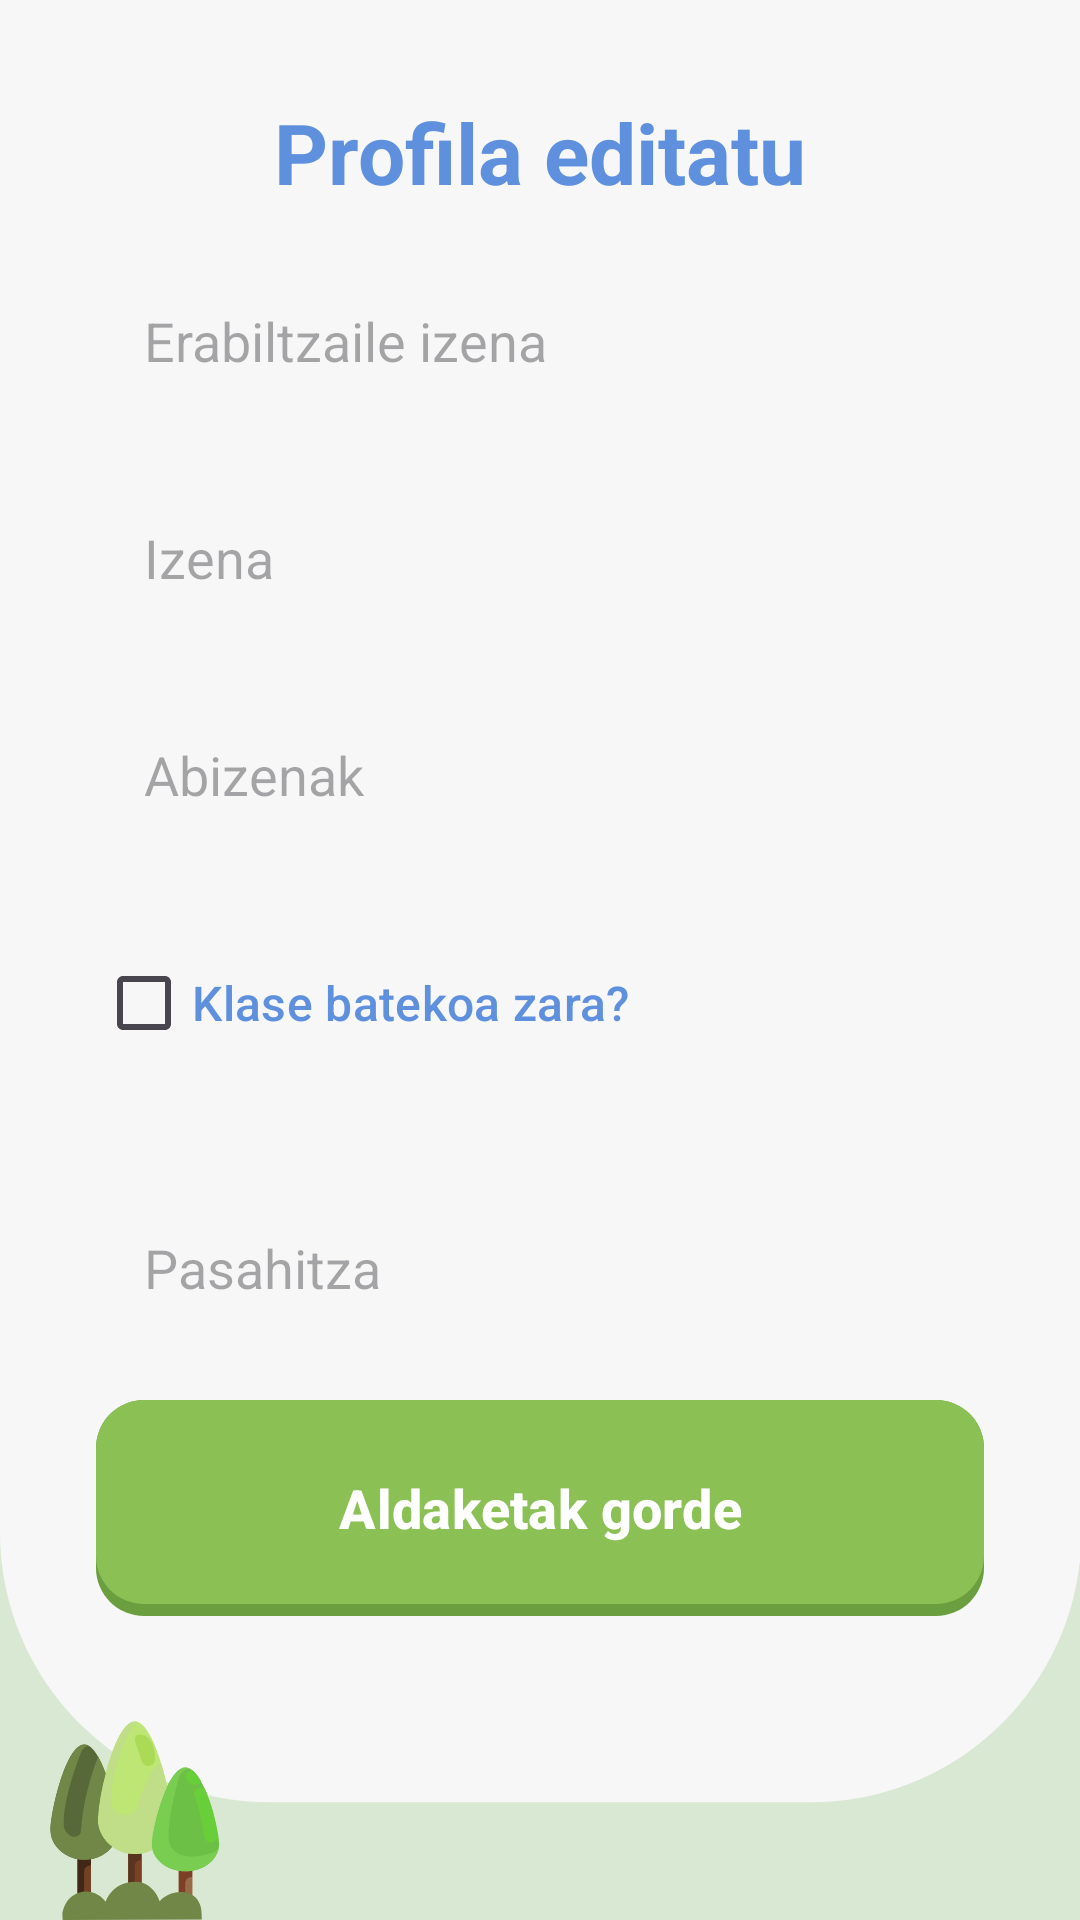

Reconstruct the res/layout file that produces this screen, plus the resources it refers to.
<!-- AndroidManifest.xml: application theme Theme.GernikApp -->
<!-- res/layout/activity_user_edit.xml -->
<?xml version="1.0" encoding="utf-8"?>
<LinearLayout xmlns:android="http://schemas.android.com/apk/res/android"
    android:layout_width="match_parent"
    android:layout_height="match_parent"
    android:orientation="vertical"
    android:gravity="top|center_horizontal"
    android:padding="@dimen/espaciado_xxl"
    android:background="@drawable/fondo2">

    
    <TextView
        android:layout_width="wrap_content"
        android:layout_height="wrap_content"
        android:text="@string/edit_profile_title"
        android:textAppearance="@style/AparienciaTexto.App.TituloMediano"
        android:textColor="@color/btnSecundario"
        android:layout_marginBottom="@dimen/espaciado_base" />

    
    <EditText
        android:id="@+id/editTextUsername"
        android:layout_width="match_parent"
        android:layout_height="wrap_content"
        android:hint="@string/erabiltzaile_izena"
        android:inputType="textNoSuggestions"
        android:maxLines="1"
        android:autofillHints="username"
        android:padding="@dimen/espaciado_base"
        android:layout_marginBottom="@dimen/espaciado_base"
        android:background="@drawable/edit_text_background" />

    
    <EditText
        android:id="@+id/editTextNombre"
        android:layout_width="match_parent"
        android:layout_height="wrap_content"
        android:autofillHints="name"
        android:hint="@string/izena"
        android:inputType="textCapWords|textNoSuggestions"
        android:maxLines="1"
        android:padding="@dimen/espaciado_base"
        android:layout_marginBottom="@dimen/espaciado_base"
        android:background="@drawable/edit_text_background" />

    
    <EditText
        android:id="@+id/editTextApellido"
        android:layout_width="match_parent"
        android:layout_height="wrap_content"
        android:autofillHints="last name"
        android:hint="@string/abizena_k"
        android:inputType="textCapWords|textNoSuggestions"
        android:maxLines="1"
        android:padding="@dimen/espaciado_base"
        android:layout_marginBottom="@dimen/espaciado_xl"
        android:background="@drawable/edit_text_background" />

    
    <LinearLayout
        android:layout_width="match_parent"
        android:layout_height="wrap_content"
        android:orientation="vertical"
        android:layout_marginBottom="@dimen/espaciado_xl">

        
        <CheckBox
            android:id="@+id/checkBoxClase"
            android:layout_width="wrap_content"
            android:layout_height="wrap_content"
            android:text="@string/klase_batekoa_zara"
            android:textAppearance="@style/AparienciaTexto.App.Etiqueta.Defecto"
            android:textColor="@color/btnSecundario"
            android:buttonTint="@color/btnSecundario"
            android:layout_marginBottom="@dimen/espaciado_md" />

        
        <EditText
            android:id="@+id/editTextIdClase"
            android:layout_width="match_parent"
            android:layout_height="wrap_content"
            android:autofillHints="class id"
            android:hint="@string/klase_id"
            android:inputType="textNoSuggestions"
            android:maxLength="10"
            android:padding="@dimen/espaciado_base"
            android:visibility="gone" />
    </LinearLayout>

    
    <EditText
        android:id="@+id/editTextPassword"
        android:layout_width="match_parent"
        android:layout_height="wrap_content"
        android:hint="@string/pasahitza"
        android:inputType="textPassword"
        android:maxLines="1"
        android:autofillHints="password"
        android:padding="@dimen/espaciado_base"
        android:layout_marginBottom="@dimen/espaciado_base"
        android:background="@drawable/edit_text_background" />

    
    <androidx.appcompat.widget.AppCompatButton
        android:id="@+id/btnGuardar"
        style="@style/EstiloBotonPrimario"
        android:layout_width="match_parent"
        android:text="@string/save_changes"
        android:textSize="18sp"
        android:padding="@dimen/espaciado_base"
        android:layout_marginBottom="@dimen/espaciado_base" />

</LinearLayout>
<!-- resources referenced by this layout -->
<resources>
  <color name="btnSecundario">#5F90DE</color>
  <dimen name="espaciado_base">16dp</dimen>
  <dimen name="espaciado_md">12dp</dimen>
  <dimen name="espaciado_xl">24dp</dimen>
  <dimen name="espaciado_xxl">32dp</dimen>
  <string name="abizena_k">Abizenak</string>
  <string name="edit_profile_title">Profila editatu</string>
  <string name="erabiltzaile_izena">Erabiltzaile izena</string>
  <string name="izena">Izena</string>
  <string name="klase_batekoa_zara">Klase batekoa zara?</string>
  <string name="klase_id">Klasearen kodea (6 karaktere)</string>
  <string name="pasahitza">Pasahitza</string>
  <string name="save_changes">Aldaketak gorde</string>
  <style name="AparienciaTexto.App.Etiqueta.Defecto">
          <item name="android:textColor">@color/txtPrincipal</item>
      </style>
  <style name="AparienciaTexto.App.TituloMediano" parent="TextAppearance.Material3.HeadlineMedium">
          <item name="android:textSize">@dimen/texto_titulo_mediano</item>
          <item name="android:textStyle">bold</item>
          <item name="android:textColor">@color/btnPrincipal</item>
      </style>
  <style name="EstiloBotonPrimario" parent="EstiloBotonBase">
          <item name="android:background">@drawable/bg_boton_primario</item>
      </style>
  <style name="Theme.GernikApp" parent="Base.Theme.GernikApp" />
  <color name="txtPrincipal">#39455F</color>
  <dimen name="texto_titulo_mediano">28sp</dimen>
  <color name="btnPrincipal">#8BC054</color>
  <style name="EstiloBotonBase" parent="Widget.Material3.Button">
          <item name="android:layout_width">wrap_content</item>
          <item name="android:layout_height">72dp</item>
          <item name="android:paddingHorizontal">32dp</item>
          <item name="android:textColor">@color/white</item>
          <item name="android:textSize">18sp</item>
          <item name="android:textStyle">bold</item>
          <item name="android:insetTop">0dp</item>
          <item name="android:insetBottom">0dp</item>
          <item name="android:textAllCaps">false</item>
          <item name="backgroundTint">@null</item>
      </style>
  <style name="Base.Theme.GernikApp" parent="Theme.Material3.DayNight.NoActionBar">
          
          
      </style>
  <color name="white">#FFFFFFFF</color>
  <color name="btnDisabledShadow">#999999</color>
  <color name="btnDisabled">#CCCCCC</color>
  <color name="btnPrincipalShadow">#6B9E3F</color>
</resources>
